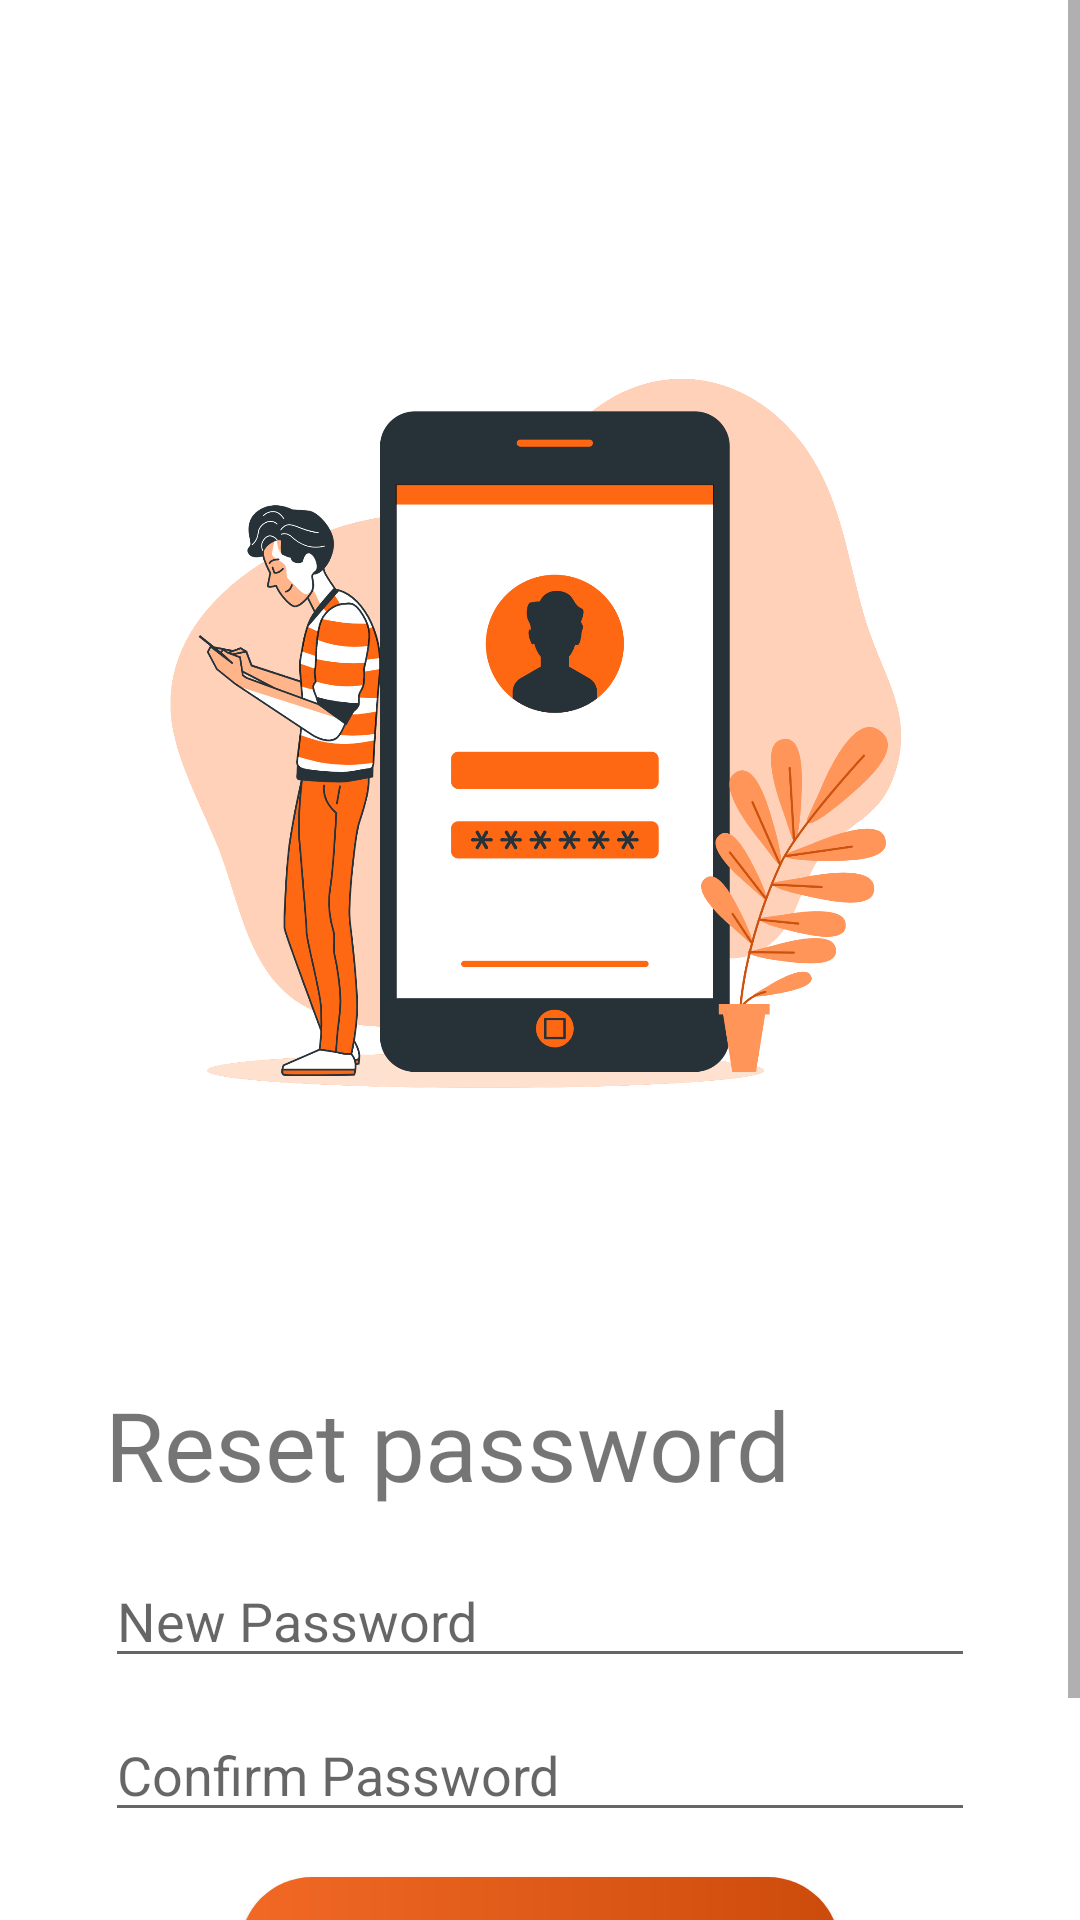

Reconstruct the res/layout file that produces this screen, plus the resources it refers to.
<!-- AndroidManifest.xml: application theme Theme.SYSFOOD -->
<!-- res/layout/activity_change_password2.xml -->
<?xml version="1.0" encoding="utf-8"?>
<ScrollView xmlns:android="http://schemas.android.com/apk/res/android"
    xmlns:app="http://schemas.android.com/apk/res-auto"
    xmlns:tools="http://schemas.android.com/tools"
    android:layout_width="match_parent"
    android:layout_height="match_parent"
    android:orientation="vertical"
   >
    <LinearLayout
        android:layout_width="match_parent"
        android:layout_height="match_parent"
        android:background="#fff"
        android:orientation="vertical"
        android:padding="30dp"
        tools:context=".SignUp"
       >

    <ImageView
        android:layout_width="match_parent"
        android:layout_height="400dp"
        android:layout_marginTop="20dp"
        android:src="@drawable/reset" />

    <TextView
        android:id="@+id/txtReset"
        android:layout_width="wrap_content"
        android:layout_height="wrap_content"
        android:layout_marginLeft="5dp"
        android:layout_marginTop="10dp"
        android:fontFamily="@font/oswaldbold"

        android:text="Reset password"
        android:textSize="32sp"
        android:transitionName="logoText" />


    <LinearLayout
        android:layout_width="match_parent"
        android:layout_height="wrap_content"
        android:layout_marginTop="10dp"
        android:layout_marginBottom="10dp"
        android:orientation="vertical">

        <EditText
            android:id="@+id/editTextTextPassword"
            android:layout_width="match_parent"
            android:layout_height="wrap_content"
            android:layout_margin="5dp"
            android:ems="10"
            android:hint="New Password"
            android:inputType="textPassword" />

        <EditText
            android:id="@+id/editTextTextPassword5"
            android:layout_width="match_parent"
            android:layout_height="wrap_content"
            android:layout_margin="5dp"
            android:ems="10"
            android:hint="Confirm Password"
            android:inputType="textPassword" />

        <Button
            android:id="@+id/btnLogin"
            android:layout_width="200dp"

            android:layout_height="wrap_content"
            android:layout_gravity="center"
            android:layout_margin="10dp"
            android:background="@drawable/btn_custom"
            android:fontFamily="@font/oswaldlight"
            android:text="Update Password"
            android:textColor="#fff"
            android:textSize="16sp" />


    </LinearLayout>
    </LinearLayout>

</ScrollView>
<!-- resources referenced by this layout -->
<resources>
  <!-- drawable btn_custom (drawable) -->
  <?xml version="1.0" encoding="utf-8"?>
  <shape xmlns:android="http://schemas.android.com/apk/res/android">
  
  
      <gradient
          android:startColor="#f26925"
          android:endColor="#CC4B0B"
          android:angle="360"
          />
  
  
  <corners
      android:bottomRightRadius="25dp"
      android:bottomLeftRadius="25dp"
      android:topLeftRadius="25dp"
      android:topRightRadius="25dp"
      />
  </shape>
  <!-- drawable reset: png bitmap (drawable, 325013 bytes) -->
  <style name="Theme.SYSFOOD" parent="Theme.MaterialComponents.DayNight.DarkActionBar">
          
          <item name="colorPrimary">#f26925</item>
          <item name="colorPrimaryVariant">#f26925</item>
          <item name="colorOnPrimary">@color/white</item>
          
          <item name="colorSecondary">@color/teal_200</item>
          <item name="colorSecondaryVariant">@color/teal_700</item>
          <item name="colorOnSecondary">@color/black</item>
          
          <item name="android:statusBarColor" tools:targetApi="l">?attr/colorPrimary</item>
          
      </style>
  <!-- not gathered from this repository: default colours our renderer supplied (Android Studio template values) -->
  <color name="teal_200">#FF03DAC5</color>
  <color name="teal_700">#FF018786</color>
  <color name="black">#FF000000</color>
  <color name="white">#FFFFFFFF</color>
</resources>
